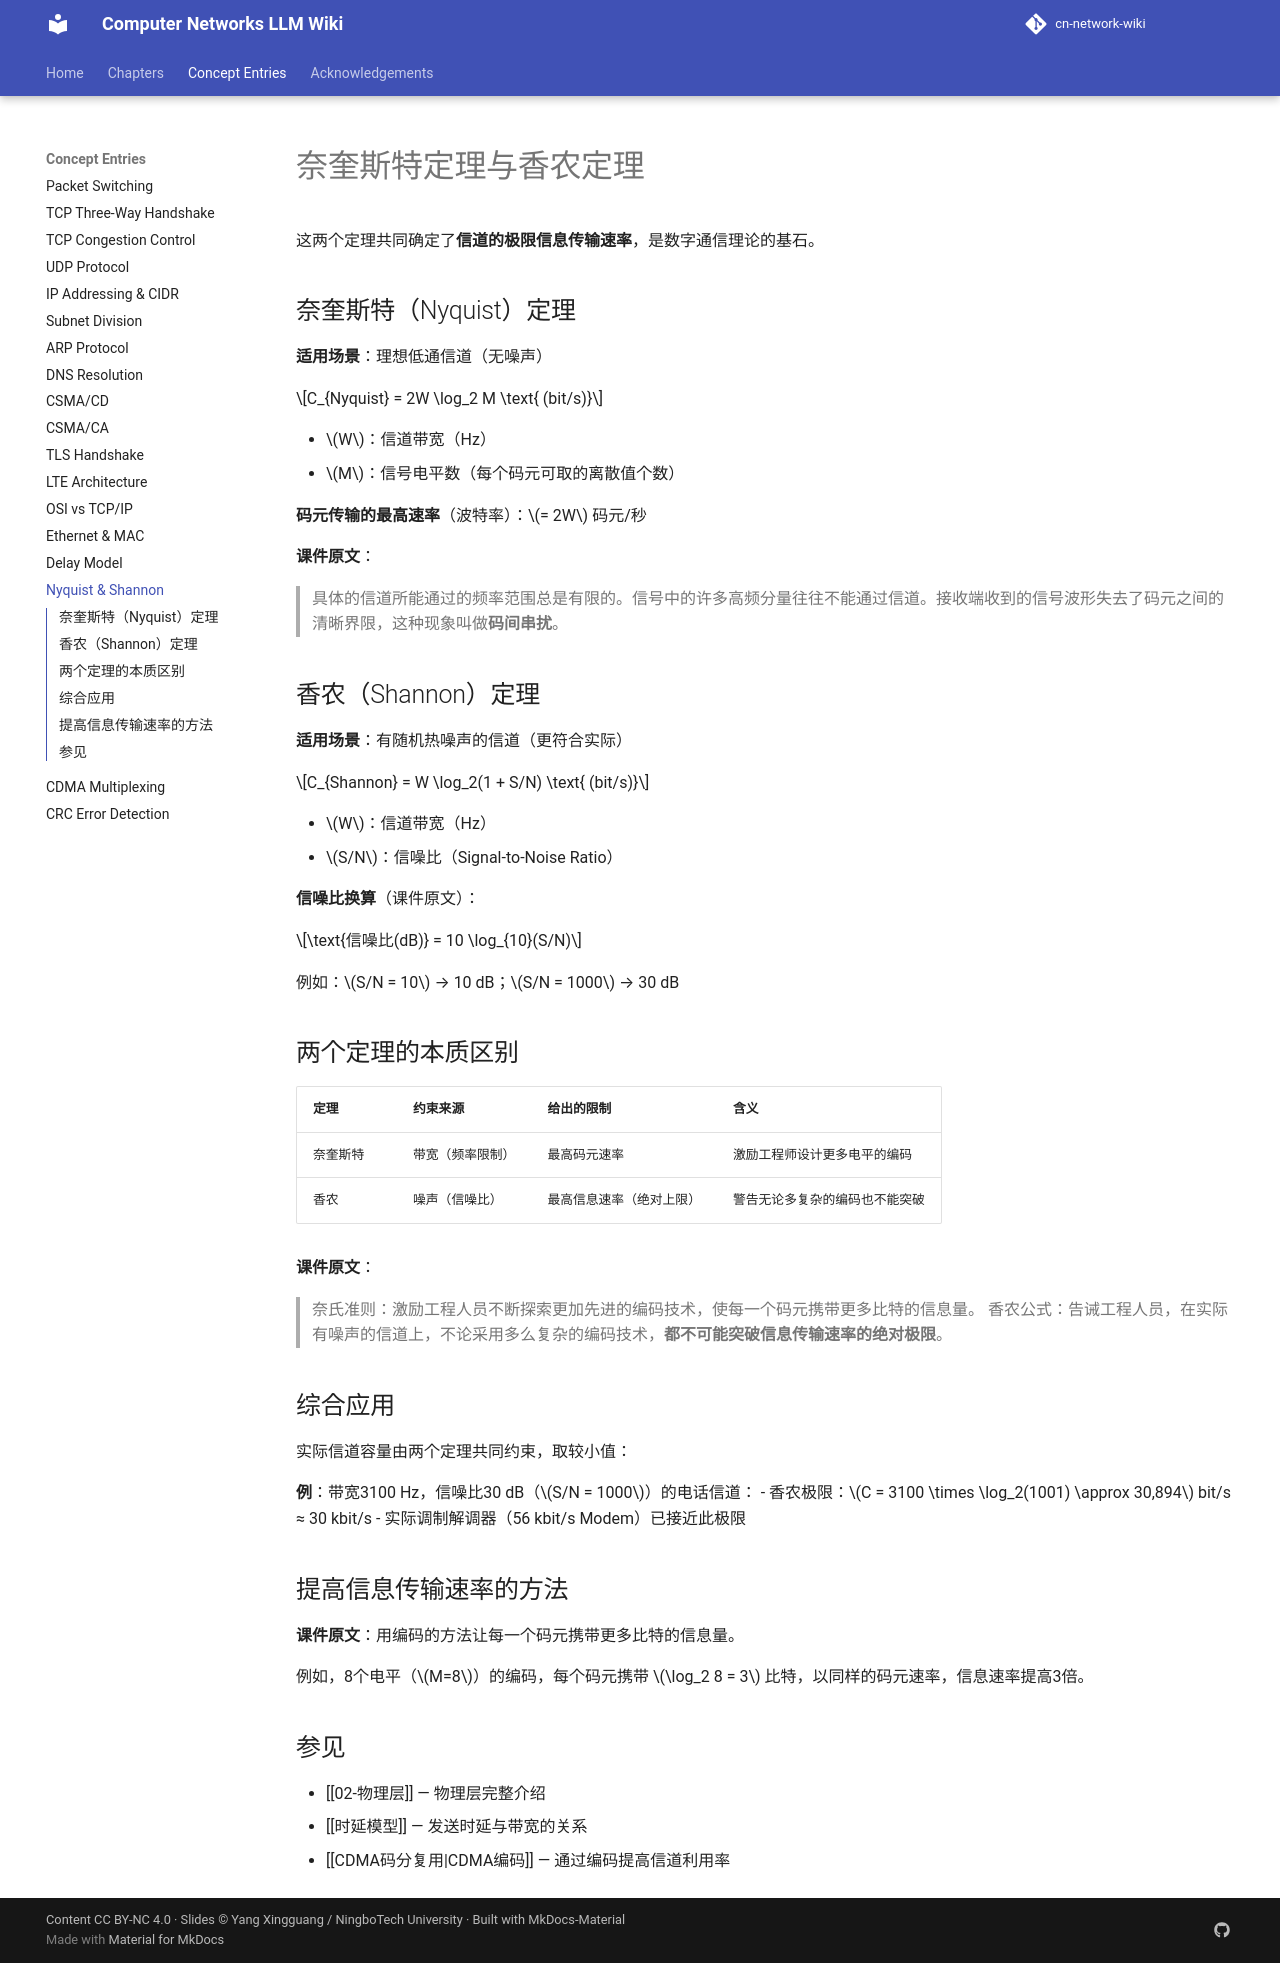

repository: aussie-bzhang/cn-network-wiki · page: wiki/奈奎斯特定理与香农定理/index.html · generator: mkdocs

---
title: 奈奎斯特定理与香农定理
tags: [物理层, 信道容量, 奈奎斯特, 香农]
aliases: [Nyquist Theorem, Shannon Theorem, 信道容量定理]
source: 谢希仁《计算机网络》第8版 §2.2.3
wiki_type: concept
---

# 奈奎斯特定理与香农定理

这两个定理共同确定了**信道的极限信息传输速率**，是数字通信理论的基石。

## 奈奎斯特（Nyquist）定理

**适用场景**：理想低通信道（无噪声）

$$C_{Nyquist} = 2W \log_2 M \text{ (bit/s)}$$

- $W$：信道带宽（Hz）
- $M$：信号电平数（每个码元可取的离散值个数）

**码元传输的最高速率**（波特率）：$= 2W$ 码元/秒

**课件原文**：
> 具体的信道所能通过的频率范围总是有限的。信号中的许多高频分量往往不能通过信道。接收端收到的信号波形失去了码元之间的清晰界限，这种现象叫做**码间串扰**。

## 香农（Shannon）定理

**适用场景**：有随机热噪声的信道（更符合实际）

$$C_{Shannon} = W \log_2(1 + S/N) \text{ (bit/s)}$$

- $W$：信道带宽（Hz）
- $S/N$：信噪比（Signal-to-Noise Ratio）

**信噪比换算**（课件原文）：

$$\text{信噪比(dB)} = 10 \log_{10}(S/N)$$

例如：$S/N = 10$ → 10 dB；$S/N = 1000$ → 30 dB

## 两个定理的本质区别

| 定理 | 约束来源 | 给出的限制 | 含义 |
|-----|---------|----------|-----|
| 奈奎斯特 | 带宽（频率限制）| 最高码元速率 | 激励工程师设计更多电平的编码 |
| 香农 | 噪声（信噪比）| 最高信息速率（绝对上限）| 警告无论多复杂的编码也不能突破 |

**课件原文**：
> 奈氏准则：激励工程人员不断探索更加先进的编码技术，使每一个码元携带更多比特的信息量。
> 香农公式：告诫工程人员，在实际有噪声的信道上，不论采用多么复杂的编码技术，**都不可能突破信息传输速率的绝对极限**。

## 综合应用

实际信道容量由两个定理共同约束，取较小值：

**例**：带宽3100 Hz，信噪比30 dB（$S/N = 1000$）的电话信道：
- 香农极限：$C = 3100 \times \log_2(1001) \approx 30,894$ bit/s ≈ 30 kbit/s
- 实际调制解调器（56 kbit/s Modem）已接近此极限

## 提高信息传输速率的方法

**课件原文**：用编码的方法让每一个码元携带更多比特的信息量。

例如，8个电平（$M=8$）的编码，每个码元携带 $\log_2 8 = 3$ 比特，以同样的码元速率，信息速率提高3倍。

## 参见

- [[02-物理层]] — 物理层完整介绍
- [[时延模型]] — 发送时延与带宽的关系
- [[CDMA码分复用|CDMA编码]] — 通过编码提高信道利用率
